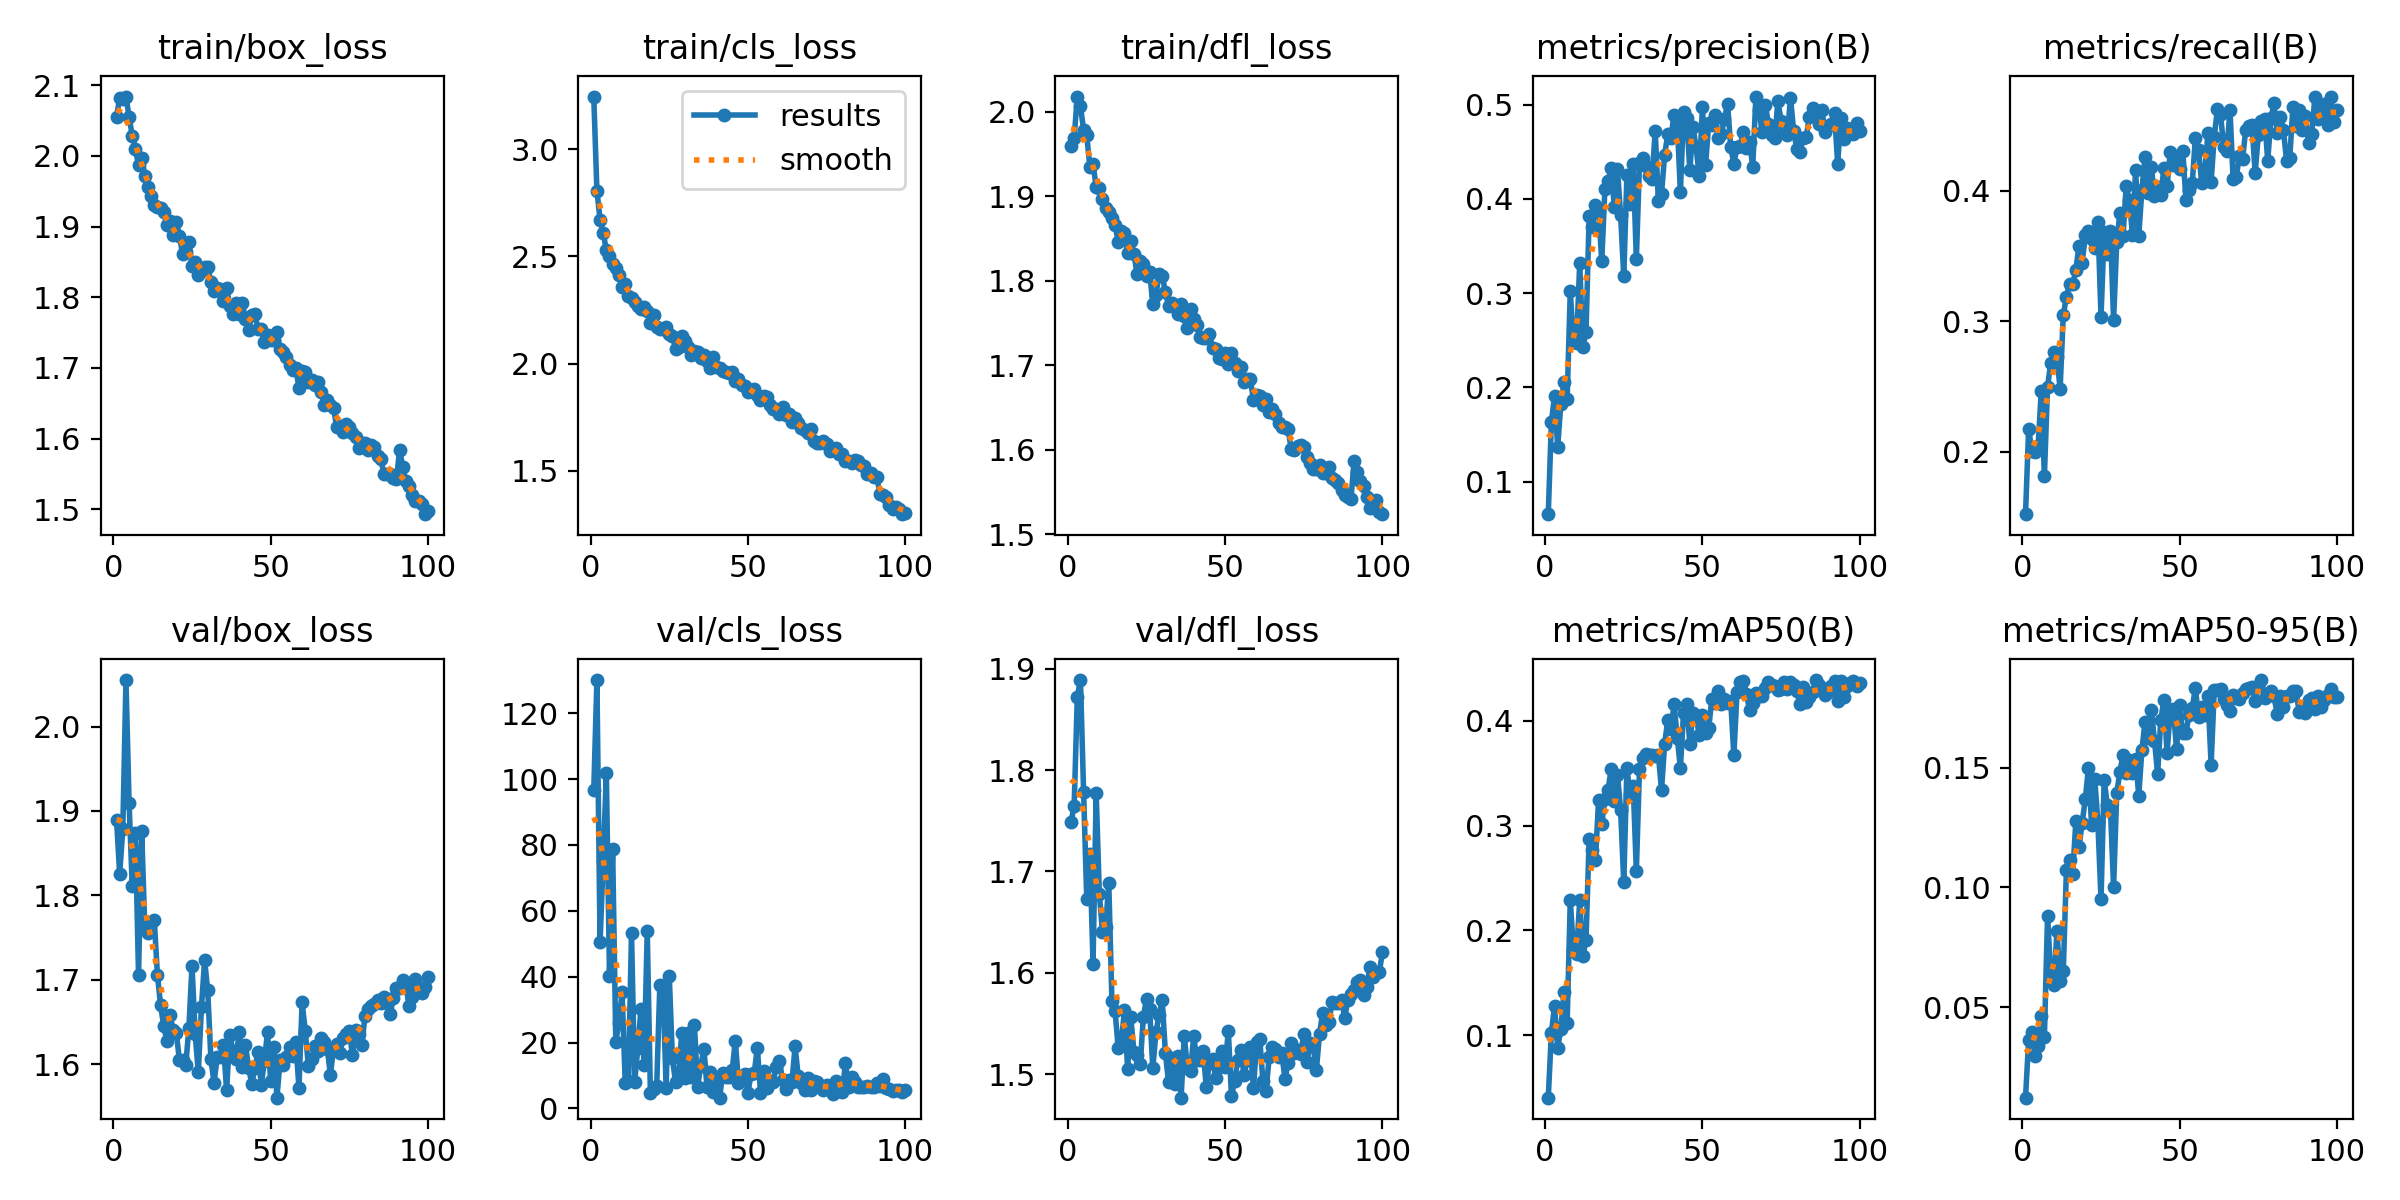

Source data for this figure (header and first rows):
epoch, time, train/box_loss, train/cls_loss, train/dfl_loss, metrics/precision(B), metrics/recall(B), metrics/mAP50(B), metrics/mAP50-95(B), val/box_loss, val/cls_loss, val/dfl_loss, lr/pg0, lr/pg1, lr/pg2
1, 32.28, 2.055, 3.245, 1.959, 0.06534, 0.1522, 0.04041, 0.01208, 1.89, 96.61, 1.749, 0.00055, 0.00055, 0.00055
2, 63.16, 2.082, 2.806, 1.969, 0.1634, 0.2178, 0.1026, 0.03623, 1.826, 130.1, 1.765, 0.001095, 0.001095, 0.001095
3, 92.7, 2.08, 2.671, 2.018, 0.1912, 0.2003, 0.128, 0.03964, 1.878, 50.39, 1.872, 0.001628, 0.001628, 0.001628
4, 122.4, 2.084, 2.609, 2.006, 0.1371, 0.1996, 0.08807, 0.02939, 2.055, 75.28, 1.889, 0.001617, 0.001617, 0.001617
5, 152, 2.055, 2.53, 1.979, 0.1826, 0.2041, 0.1059, 0.03352, 1.909, 101.8, 1.779, 0.001601, 0.001601, 0.001601
6, 181.9, 2.029, 2.501, 1.972, 0.2055, 0.2464, 0.1408, 0.0464, 1.811, 40.3, 1.673, 0.001584, 0.001584, 0.001584
7, 211.9, 2.01, 2.465, 1.934, 0.1875, 0.1815, 0.1119, 0.03754, 1.874, 78.73, 1.717, 0.001568, 0.001568, 0.001568
8, 240.9, 1.987, 2.448, 1.938, 0.3021, 0.2497, 0.2293, 0.08805, 1.706, 20.31, 1.609, 0.001551, 0.001551, 0.001551
9, 270.3, 1.997, 2.412, 1.911, 0.2477, 0.268, 0.1809, 0.06383, 1.876, 25.94, 1.778, 0.001535, 0.001535, 0.001535
10, 300.4, 1.972, 2.358, 1.91, 0.2468, 0.2765, 0.1779, 0.05931, 1.761, 35.35, 1.678, 0.001518, 0.001518, 0.001518
11, 329.5, 1.956, 2.371, 1.897, 0.3322, 0.2724, 0.2286, 0.0819, 1.755, 7.804, 1.64, 0.001502, 0.001502, 0.001502
12, 359.5, 1.943, 2.317, 1.886, 0.2425, 0.2482, 0.1758, 0.06079, 1.767, 8.33, 1.645, 0.001485, 0.001485, 0.001485
13, 389.8, 1.931, 2.308, 1.882, 0.2592, 0.3048, 0.1907, 0.06487, 1.77, 53.18, 1.689, 0.001469, 0.001469, 0.001469
14, 419.7, 1.928, 2.29, 1.874, 0.3814, 0.3189, 0.2874, 0.1071, 1.706, 8.09, 1.572, 0.001452, 0.001452, 0.001452
15, 449.8, 1.927, 2.267, 1.866, 0.37, 0.3286, 0.277, 0.1117, 1.67, 18.26, 1.562, 0.001436, 0.001436, 0.001436
16, 480, 1.92, 2.255, 1.846, 0.3933, 0.3283, 0.2671, 0.1055, 1.645, 30.13, 1.526, 0.001419, 0.001419, 0.001419
17, 509.6, 1.902, 2.264, 1.858, 0.3883, 0.3396, 0.3247, 0.1277, 1.628, 13.2, 1.531, 0.001403, 0.001403, 0.001403
18, 539.2, 1.907, 2.245, 1.856, 0.3338, 0.358, 0.3013, 0.117, 1.658, 53.92, 1.563, 0.001386, 0.001386, 0.001386
19, 568.4, 1.888, 2.189, 1.833, 0.4101, 0.3447, 0.3252, 0.1269, 1.641, 4.752, 1.505, 0.00137, 0.00137, 0.00137
20, 597.7, 1.907, 2.225, 1.847, 0.419, 0.3659, 0.3342, 0.137, 1.637, 5.928, 1.556, 0.001353, 0.001353, 0.001353
21, 626.8, 1.887, 2.169, 1.832, 0.4326, 0.369, 0.3536, 0.1499, 1.605, 6.745, 1.522, 0.001337, 0.001337, 0.001337
22, 656.3, 1.861, 2.161, 1.807, 0.3915, 0.3634, 0.3238, 0.1261, 1.605, 37.39, 1.519, 0.00132, 0.00132, 0.00132
23, 685.6, 1.863, 2.162, 1.823, 0.4316, 0.356, 0.3486, 0.1456, 1.599, 37.17, 1.51, 0.001304, 0.001304, 0.001304
24, 714.6, 1.878, 2.169, 1.82, 0.3827, 0.3761, 0.315, 0.1274, 1.642, 6.282, 1.556, 0.001287, 0.001287, 0.001287
25, 744, 1.844, 2.138, 1.806, 0.3179, 0.3036, 0.2461, 0.09507, 1.717, 40.3, 1.574, 0.001271, 0.001271, 0.001271
26, 773.2, 1.85, 2.129, 1.81, 0.4251, 0.3681, 0.3553, 0.145, 1.636, 15.17, 1.564, 0.001254, 0.001254, 0.001254
27, 802.5, 1.831, 2.069, 1.773, 0.3942, 0.3513, 0.3294, 0.1346, 1.591, 7.923, 1.506, 0.001238, 0.001238, 0.001238
28, 832.2, 1.837, 2.078, 1.783, 0.4367, 0.3695, 0.3381, 0.1328, 1.667, 10.87, 1.541, 0.001221, 0.001221, 0.001221
29, 861.6, 1.843, 2.127, 1.808, 0.336, 0.3009, 0.2569, 0.1, 1.723, 23.04, 1.558, 0.001205, 0.001205, 0.001205
30, 890.8, 1.843, 2.108, 1.806, 0.4378, 0.3607, 0.354, 0.1395, 1.687, 9.169, 1.573, 0.001188, 0.001188, 0.001188
31, 920.2, 1.821, 2.078, 1.786, 0.4431, 0.3829, 0.3643, 0.1484, 1.606, 22.8, 1.521, 0.001172, 0.001172, 0.001172
32, 949.4, 1.809, 2.041, 1.771, 0.4346, 0.3655, 0.3682, 0.1556, 1.578, 9.543, 1.492, 0.001155, 0.001155, 0.001155
33, 978.8, 1.812, 2.06, 1.774, 0.4239, 0.4033, 0.3672, 0.148, 1.608, 25.43, 1.516, 0.001139, 0.001139, 0.001139
34, 1008, 1.812, 2.053, 1.769, 0.4212, 0.3928, 0.367, 0.1533, 1.609, 6.551, 1.49, 0.001122, 0.001122, 0.001122
35, 1037, 1.795, 2.025, 1.76, 0.4724, 0.3665, 0.3669, 0.1478, 1.623, 12.8, 1.518, 0.001106, 0.001106, 0.001106
36, 1066, 1.813, 2.043, 1.773, 0.3975, 0.416, 0.3678, 0.1539, 1.569, 18.17, 1.477, 0.001089, 0.001089, 0.001089
37, 1096, 1.788, 2.015, 1.758, 0.4055, 0.3657, 0.3337, 0.1385, 1.635, 6.472, 1.538, 0.001073, 0.001073, 0.001073
38, 1125, 1.777, 1.982, 1.744, 0.4469, 0.4008, 0.3782, 0.1577, 1.616, 10.92, 1.506, 0.001056, 0.001056, 0.001056
39, 1154, 1.792, 2.031, 1.767, 0.4688, 0.4261, 0.4009, 0.1693, 1.607, 5.078, 1.503, 0.00104, 0.00104, 0.00104
40, 1183, 1.776, 1.984, 1.754, 0.4651, 0.3984, 0.3924, 0.1623, 1.639, 8.237, 1.537, 0.001023, 0.001023, 0.001023
41, 1212, 1.792, 1.981, 1.748, 0.4889, 0.4179, 0.4156, 0.1741, 1.596, 3.266, 1.514, 0.001007, 0.001007, 0.001007
42, 1241, 1.769, 1.967, 1.733, 0.4822, 0.3962, 0.384, 0.1615, 1.622, 10.73, 1.514, 0.0009904, 0.0009904, 0.0009904
43, 1271, 1.754, 1.961, 1.733, 0.4068, 0.4028, 0.3548, 0.1474, 1.596, 9.42, 1.523, 0.0009739, 0.0009739, 0.0009739
44, 1300, 1.774, 1.958, 1.732, 0.4917, 0.3967, 0.4077, 0.17, 1.576, 9.514, 1.487, 0.0009574, 0.0009574, 0.0009574
45, 1329, 1.776, 1.959, 1.737, 0.4861, 0.4174, 0.4156, 0.1785, 1.596, 11.55, 1.511, 0.0009409, 0.0009409, 0.0009409
46, 1358, 1.755, 1.918, 1.721, 0.4306, 0.4034, 0.3781, 0.1564, 1.615, 20.59, 1.515, 0.0009244, 0.0009244, 0.0009244
47, 1388, 1.756, 1.931, 1.72, 0.4767, 0.4295, 0.4076, 0.1735, 1.575, 7.788, 1.496, 0.0009078, 0.0009078, 0.0009078
48, 1417, 1.737, 1.902, 1.709, 0.4547, 0.4194, 0.4047, 0.1747, 1.603, 9.797, 1.507, 0.0008913, 0.0008913, 0.0008913
49, 1446, 1.747, 1.897, 1.708, 0.4242, 0.4261, 0.386, 0.158, 1.638, 10.55, 1.523, 0.0008748, 0.0008748, 0.0008748
50, 1475, 1.739, 1.868, 1.715, 0.4971, 0.4164, 0.4054, 0.1762, 1.58, 4.7, 1.507, 0.0008583, 0.0008583, 0.0008583
51, 1504, 1.74, 1.875, 1.701, 0.4357, 0.4303, 0.3886, 0.1647, 1.62, 10.51, 1.543, 0.0008418, 0.0008418, 0.0008418
52, 1533, 1.751, 1.88, 1.715, 0.4803, 0.3931, 0.3927, 0.1647, 1.56, 10.69, 1.478, 0.0008253, 0.0008253, 0.0008253
53, 1563, 1.727, 1.856, 1.703, 0.4788, 0.4006, 0.4212, 0.1722, 1.605, 18.44, 1.493, 0.0008088, 0.0008088, 0.0008088
54, 1592, 1.722, 1.83, 1.693, 0.4895, 0.4056, 0.4167, 0.1751, 1.599, 4.796, 1.514, 0.0007923, 0.0007923, 0.0007923
55, 1621, 1.716, 1.848, 1.699, 0.4649, 0.4404, 0.4288, 0.1834, 1.609, 11.45, 1.524, 0.0007758, 0.0007758, 0.0007758
56, 1650, 1.705, 1.844, 1.68, 0.4689, 0.4311, 0.4159, 0.1713, 1.62, 6.265, 1.499, 0.0007593, 0.0007593, 0.0007593
57, 1679, 1.697, 1.809, 1.684, 0.485, 0.4063, 0.4209, 0.1757, 1.61, 8.444, 1.514, 0.0007428, 0.0007428, 0.0007428
58, 1709, 1.7, 1.791, 1.684, 0.5009, 0.4145, 0.4171, 0.1721, 1.626, 8.015, 1.527, 0.0007263, 0.0007263, 0.0007263
59, 1738, 1.672, 1.789, 1.659, 0.4551, 0.4445, 0.4193, 0.1803, 1.572, 12.65, 1.486, 0.0007098, 0.0007098, 0.0007098
60, 1768, 1.696, 1.766, 1.665, 0.4373, 0.4069, 0.3669, 0.1514, 1.673, 14.47, 1.532, 0.0006933, 0.0006933, 0.0006933
... 40 more rows
